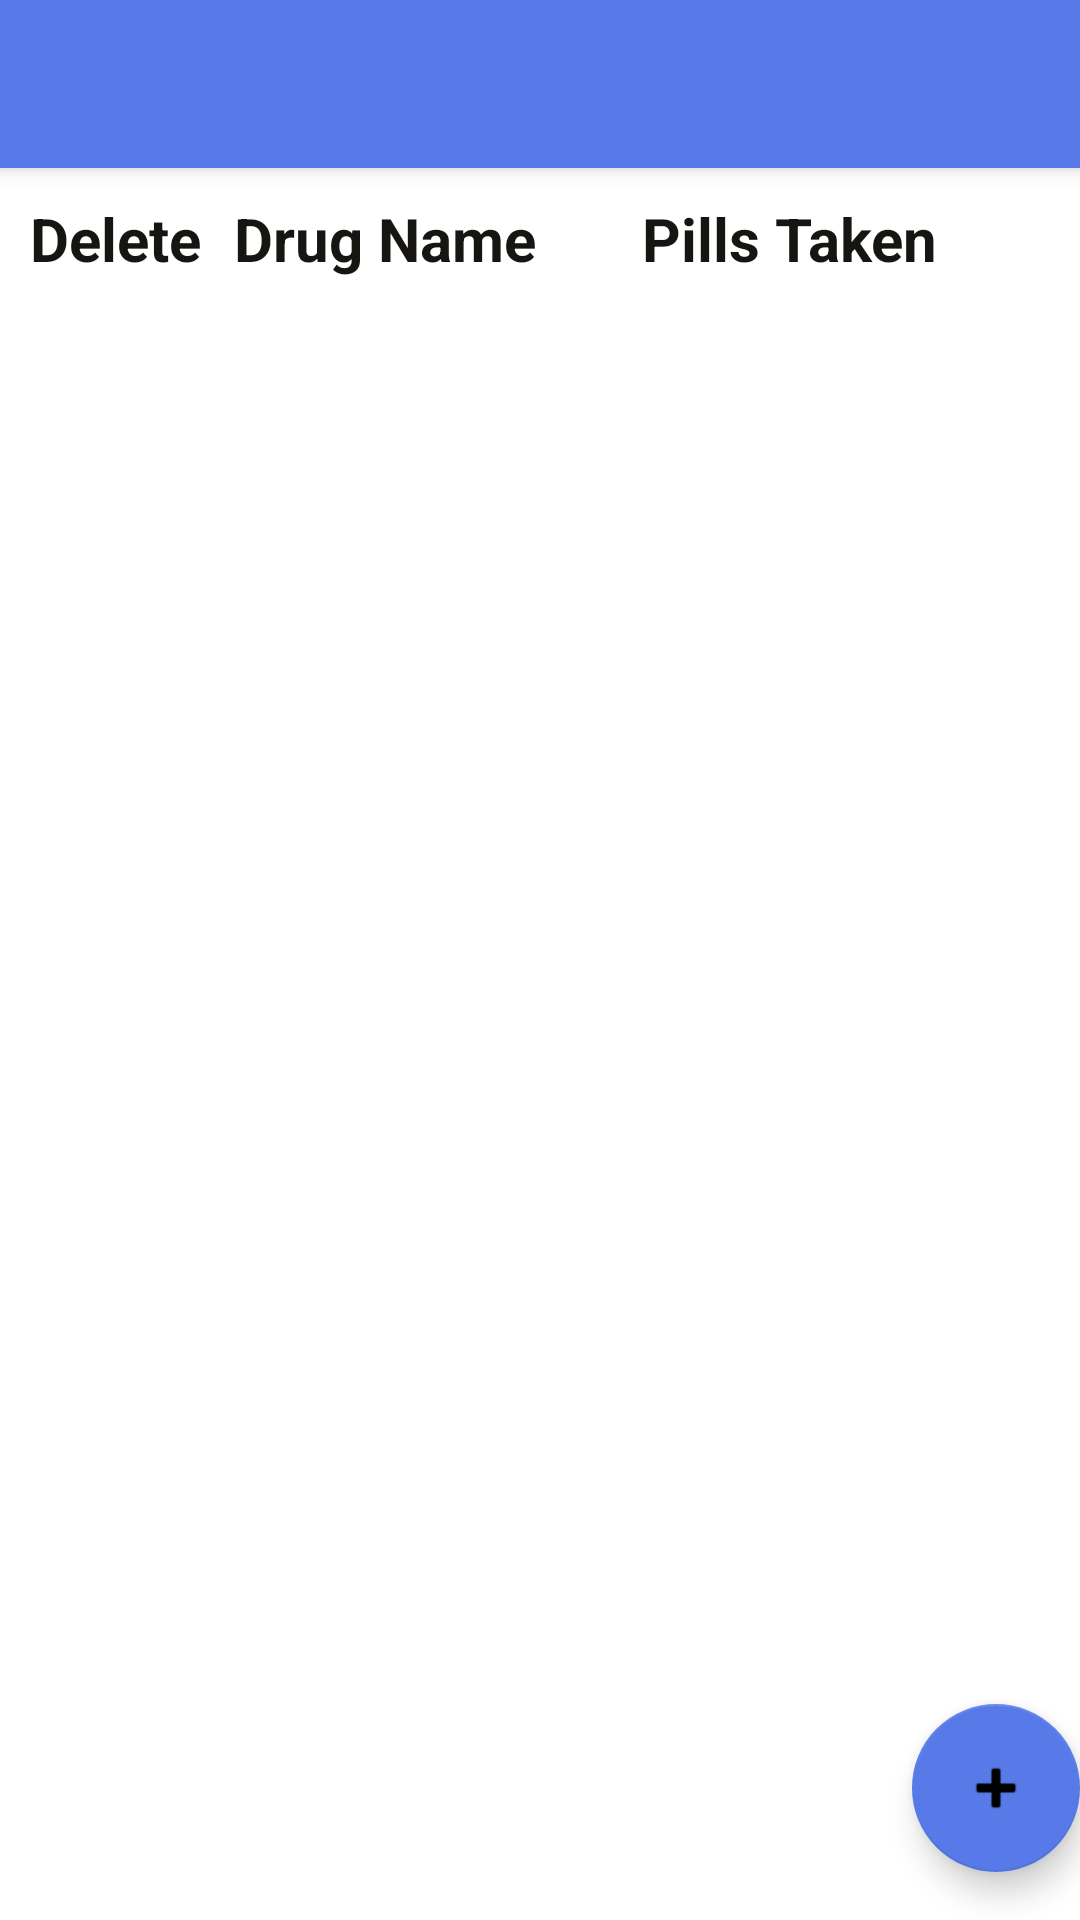

Layout XML and referenced resources for this Android screen:
<!-- AndroidManifest.xml: activity theme Theme.TakeCare.NoActionBar -->
<!-- res/layout/activity_patient.xml -->
<?xml version="1.0" encoding="utf-8"?>
<androidx.coordinatorlayout.widget.CoordinatorLayout xmlns:android="http://schemas.android.com/apk/res/android"
    xmlns:app="http://schemas.android.com/apk/res-auto"
    xmlns:tools="http://schemas.android.com/tools"
    android:layout_width="match_parent"
    android:layout_height="match_parent"
    tools:context=".ui.patient.PatientActivity">

    <com.google.android.material.appbar.AppBarLayout
        android:layout_width="match_parent"
        android:layout_height="wrap_content"
        android:theme="@style/Theme.TakeCare.AppBarOverlay">

        <androidx.appcompat.widget.Toolbar
            android:id="@+id/toolbar"
            android:layout_width="match_parent"
            android:layout_height="?attr/actionBarSize"
            android:background="?attr/colorPrimary"
            app:popupTheme="@style/Theme.TakeCare.PopupOverlay" />

    </com.google.android.material.appbar.AppBarLayout>

    <androidx.constraintlayout.widget.ConstraintLayout
        android:layout_width="match_parent"
        android:layout_height="match_parent">

        <LinearLayout
            android:id="@+id/header_row"
            android:layout_width="match_parent"
            android:layout_height="wrap_content"
            android:layout_marginTop="?attr/actionBarSize"
            android:orientation="horizontal"
            android:padding="10dp"
            app:layout_constraintBottom_toTopOf="@id/drug_list"
            app:layout_constraintEnd_toEndOf="parent"
            app:layout_constraintStart_toStartOf="parent"
            app:layout_constraintTop_toTopOf="parent">

            <TextView
                android:id="@+id/DeleteTextView"
                android:layout_width="0dp"
                android:layout_height="wrap_content"
                android:layout_weight="1"
                android:text="Delete"
                android:textSize="20sp"
                android:textStyle="bold" />

            <TextView
                android:id="@+id/DrugName"
                android:layout_width="0dp"
                android:layout_height="wrap_content"
                android:layout_weight="2"
                android:text="Drug Name"
                android:textSize="20sp"
                android:textStyle="bold" />

            <TextView
                android:id="@+id/TodayDosage"
                android:layout_width="0dp"
                android:layout_height="0dp"
                android:layout_weight="0"
                android:text="TodayDosage"
                android:textSize="20sp"
                android:textStyle="bold" />

            <TextView
                android:id="@+id/TotalDosage"
                android:layout_width="0dp"
                android:layout_height="wrap_content"
                android:layout_weight="2"
                android:text="Pills Taken"
                android:textSize="20sp"
                android:textStyle="bold" />
        </LinearLayout>

        <ListView
            android:id="@+id/drug_list"
            android:layout_width="match_parent"
            android:layout_height="0dp"
            android:longClickable="true"
            android:padding="10dp"

            app:layout_constraintBottom_toBottomOf="parent"
            app:layout_constraintEnd_toEndOf="parent"
            app:layout_constraintStart_toStartOf="parent"
            app:layout_constraintTop_toBottomOf="@+id/header_row" />
    </androidx.constraintlayout.widget.ConstraintLayout>

    <com.google.android.material.floatingactionbutton.FloatingActionButton
        android:id="@+id/fab"
        android:layout_width="wrap_content"
        android:layout_height="wrap_content"
        android:layout_gravity="bottom|end"
        android:layout_marginEnd="@dimen/fab_margin"
        android:layout_marginBottom="16dp"
        app:srcCompat="@android:drawable/ic_input_add" />

</androidx.coordinatorlayout.widget.CoordinatorLayout>
<!-- resources referenced by this layout -->
<resources>
  <style name="Theme.TakeCare.AppBarOverlay" parent="ThemeOverlay.AppCompat.Dark.ActionBar" />
  <style name="Theme.TakeCare.PopupOverlay" parent="ThemeOverlay.AppCompat.Light" />
  <style name="Theme.TakeCare.NoActionBar">
          <item name="windowActionBar">false</item>
          <item name="windowNoTitle">true</item>
      </style>
</resources>
